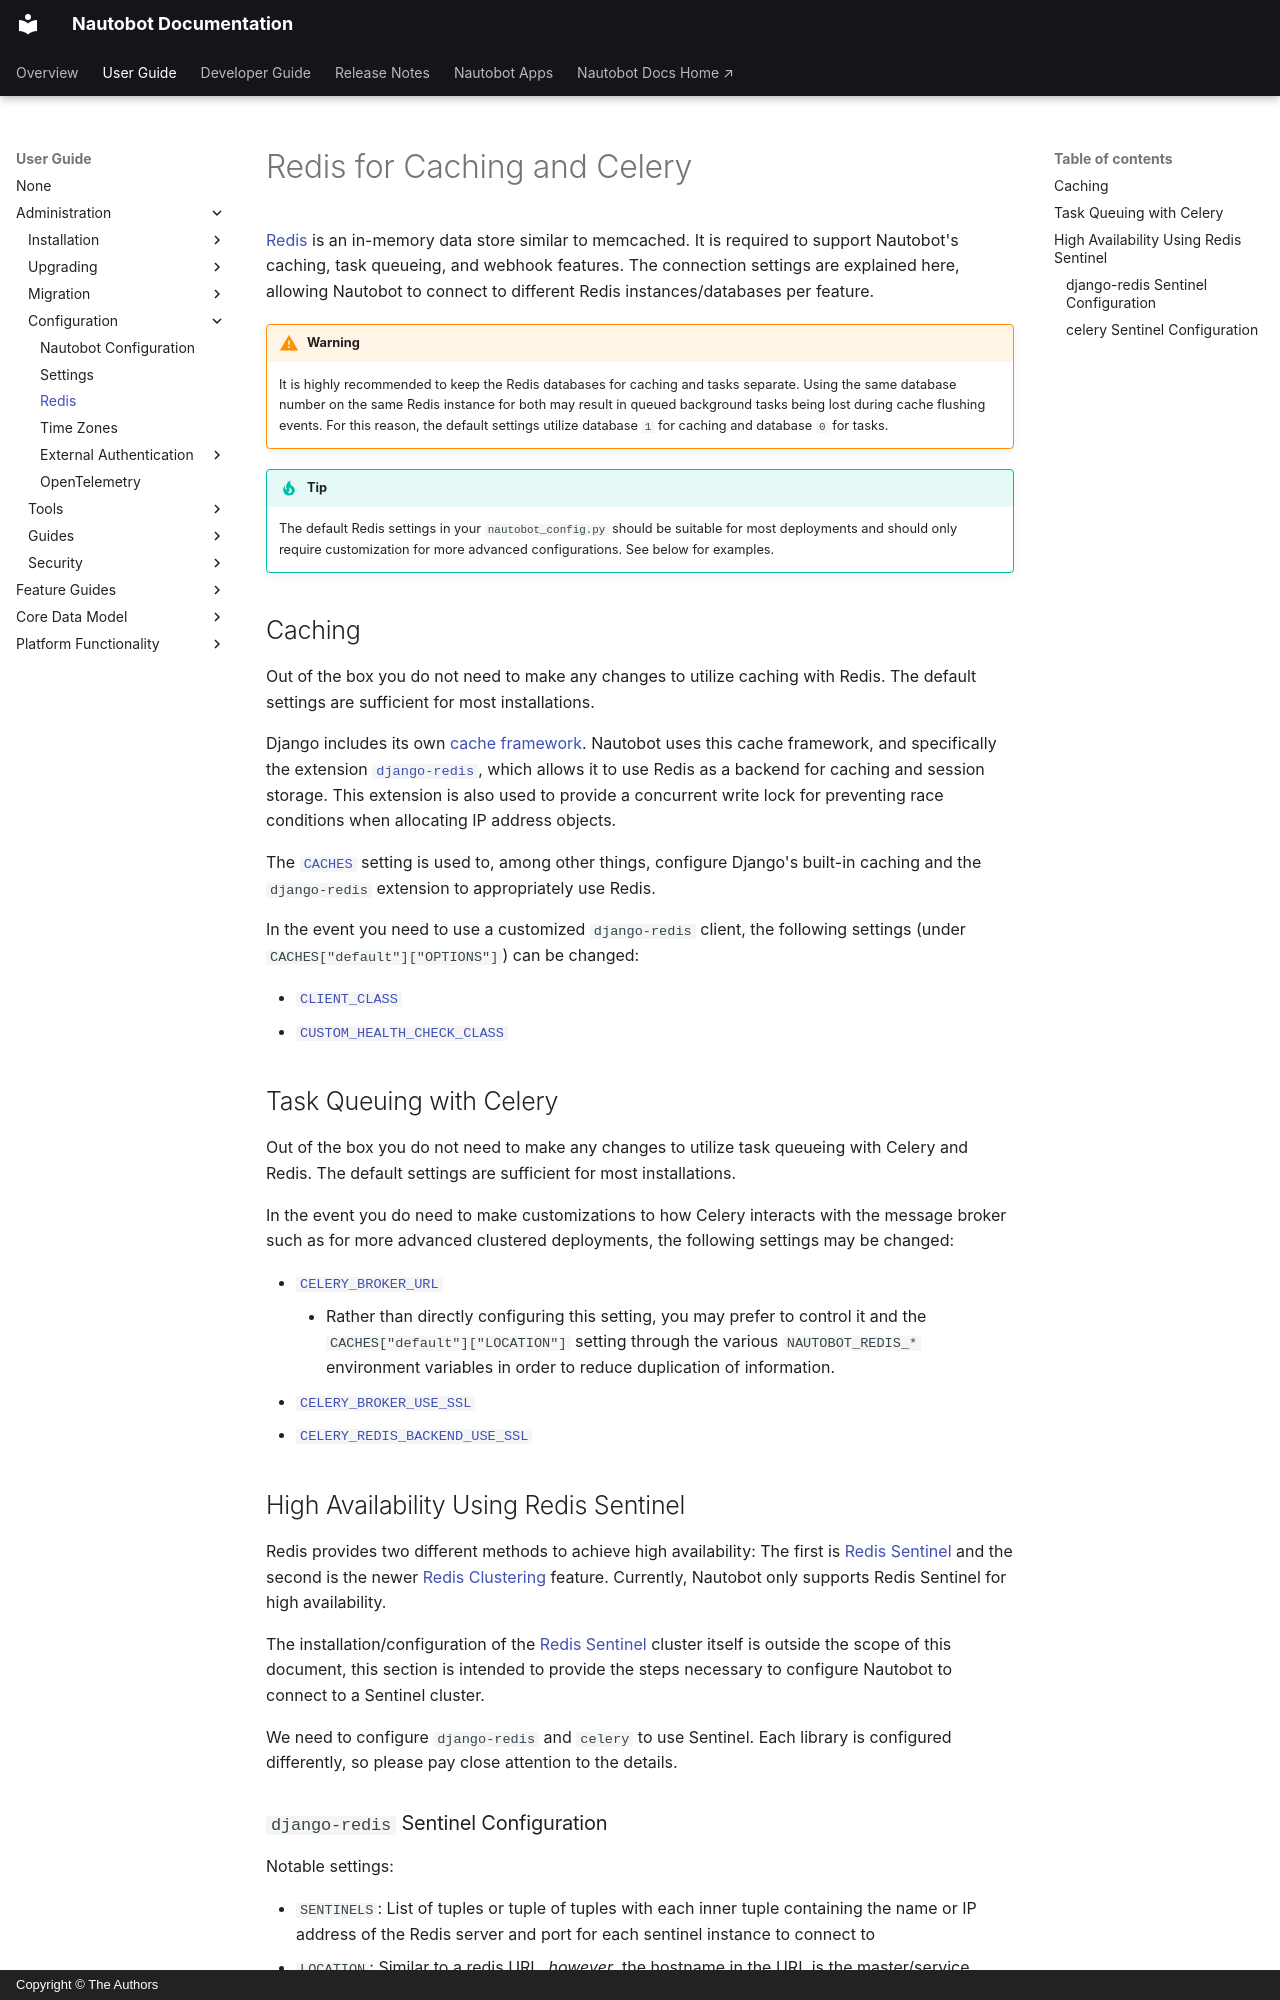

repository: nautobot/nautobot · page: user-guide/administration/configuration/redis.html · generator: mkdocs · copyright: Copyright © The Authors

# Redis for Caching and Celery

[Redis](https://redis.io/) is an in-memory data store similar to memcached. It is required to support Nautobot's
caching, task queueing, and webhook features. The connection settings are explained here, allowing Nautobot to connect
to different Redis instances/databases per feature.

!!! warning
    It is highly recommended to keep the Redis databases for caching and tasks separate. Using the same database number on the same Redis instance for both may result in queued background tasks being lost during cache flushing events. For this reason, the default settings utilize database `1` for caching and database `0` for tasks.

!!! tip
    The default Redis settings in your `nautobot_config.py` should be suitable for most deployments and should only require customization for more advanced configurations. See below for examples.

## Caching

Out of the box you do not need to make any changes to utilize caching with Redis. The default settings are sufficient for most installations.

Django includes its own [cache framework](https://docs.djangoproject.com/en/stable/topics/cache/). Nautobot uses this cache framework, and specifically the extension [`django-redis`](https://github.com/jazzband/django-redis), which allows it to use Redis as a backend for caching and session storage. This extension is also used to provide a concurrent write lock for preventing race conditions when allocating IP address objects.

The [`CACHES`](../configuration/settings.md#caches) setting is used to, among other things, configure Django's built-in caching and the `django-redis` extension to appropriately use Redis.

In the event you need to use a customized `django-redis` client, the following settings (under `CACHES["default"]["OPTIONS"]`) can be changed:

* [`CLIENT_CLASS`](https://github.com/jazzband/django-redis?tab=readme-ov-file#pluggable-clients)
* [`CUSTOM_HEALTH_CHECK_CLASS`](../guides/health-checks.md#redis)

## Task Queuing with Celery

Out of the box you do not need to make any changes to utilize task queueing with Celery and Redis. The default settings are sufficient for most installations.

In the event you do need to make customizations to how Celery interacts with the message broker such as for more advanced clustered deployments, the following settings may be changed:

* [`CELERY_BROKER_URL`](../configuration/settings.md#celery_broker_url)
    * Rather than directly configuring this setting, you may prefer to control it and the `CACHES["default"]["LOCATION"]` setting through the various `NAUTOBOT_REDIS_*` environment variables in order to reduce duplication of information.
* [`CELERY_BROKER_USE_SSL`](../configuration/settings.md#celery_broker_use_ssl)
* [`CELERY_REDIS_BACKEND_USE_SSL`](../configuration/settings.md#celery_redis_backend_use_ssl)

## High Availability Using Redis Sentinel

Redis provides two different methods to achieve high availability: The first is [Redis Sentinel](https://redis.io/topics/sentinel) and the second is the newer [Redis Clustering](https://redis.io/topics/cluster-tutorial) feature. Currently, Nautobot only supports Redis Sentinel for high availability.

The installation/configuration of the [Redis Sentinel](https://redis.io/topics/sentinel) cluster itself is outside the scope of this document, this section is intended to provide the steps necessary to configure Nautobot to connect to a Sentinel cluster.

We need to configure `django-redis` and `celery` to use Sentinel. Each library is configured differently, so please pay close attention to the details.
